Run: headless pygame with SDL's dummy video driver; simulated clock (each Clock.tick advances the game by its frame time, no real sleeping); random seed 0; keys injected as events and as key.get_pressed() state; no mouse input.
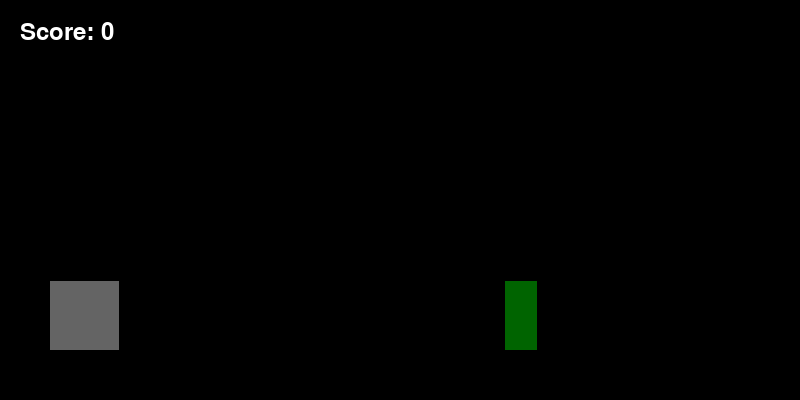
Frame 1 of 2 · flips 1–60 · no input
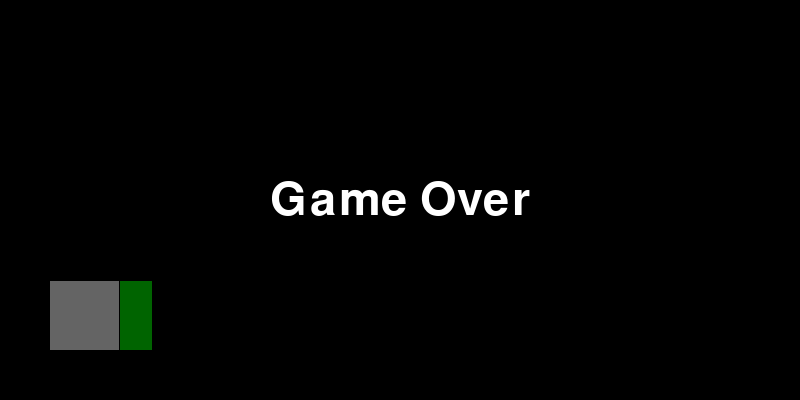
Frame 2 of 2 · flips 61–180 · tapped SPACE, RETURN · held RIGHT (→), D (game ended)

The pygame program that drew these frames:

import pygame
import sys
WIDTH = 800
HEIGHT = 400
WHITE = (255, 255, 255)
BLACK = (0, 0, 0)
dino_width = 69
dino_height = 69
dino_x = 50
dino_y = HEIGHT - dino_height - 50
dino_color = (100, 100, 100)
dino_jump_speed = 18
cactus_width = 32
cactus_height = 69
cactus_x = WIDTH
cactus_y = HEIGHT - cactus_height - 50
cactus_color = (0, 100, 0)
cactus_speed = 5
score = 0
is_jumping = False
pygame.init()
window = pygame.display.set_mode((WIDTH, HEIGHT))
clock = pygame.time.Clock()
def draw_dinosaur():
    pygame.draw.rect(window, dino_color, (dino_x, dino_y, dino_width, dino_height))
def draw_cactus():
    pygame.draw.rect(window, cactus_color, (cactus_x, cactus_y, cactus_width, cactus_height))
def check_collision():
    dino_rect = pygame.Rect(dino_x, dino_y, dino_width, dino_height)
    cactus_rect = pygame.Rect(cactus_x, cactus_y, cactus_width, cactus_height)
    return dino_rect.colliderect(cactus_rect)
def game_over():
    font = pygame.font.Font(None, 69)
    text = font.render("Game Over", True, WHITE)
    text_rect = text.get_rect(center=(WIDTH // 2, HEIGHT // 2))
    window.blit(text, text_rect)
    pygame.display.flip()
    pygame.time.wait(2000)
    pygame.quit()
    sys.exit()
while True:
    for event in pygame.event.get():
        if event.type == pygame.QUIT:
            pygame.quit()
            sys.exit()
        elif event.type == pygame.KEYDOWN:
            if event.key == pygame.K_SPACE and not is_jumping:
                is_jumping = True    
    window.fill(BLACK) 
    draw_dinosaur()  
    draw_cactus()  
    cactus_x -= cactus_speed
    if cactus_x + cactus_width < 0:
        cactus_x = WIDTH
        score += 1
        if score % 5 == 0:
            cactus_speed += 1  
    if is_jumping:
        dino_y -= dino_jump_speed
        dino_jump_speed -= 1
        if dino_y >= HEIGHT - dino_height - 50:
            dino_y = HEIGHT - dino_height - 50
            is_jumping = False
            dino_jump_speed = 20   
    if check_collision():
        game_over()   
    font = pygame.font.Font(None, 36)
    text = font.render("Score: " + str(score), True, WHITE)
    window.blit(text, (20, 20))  
    pygame.display.flip()  
    clock.tick(60)
